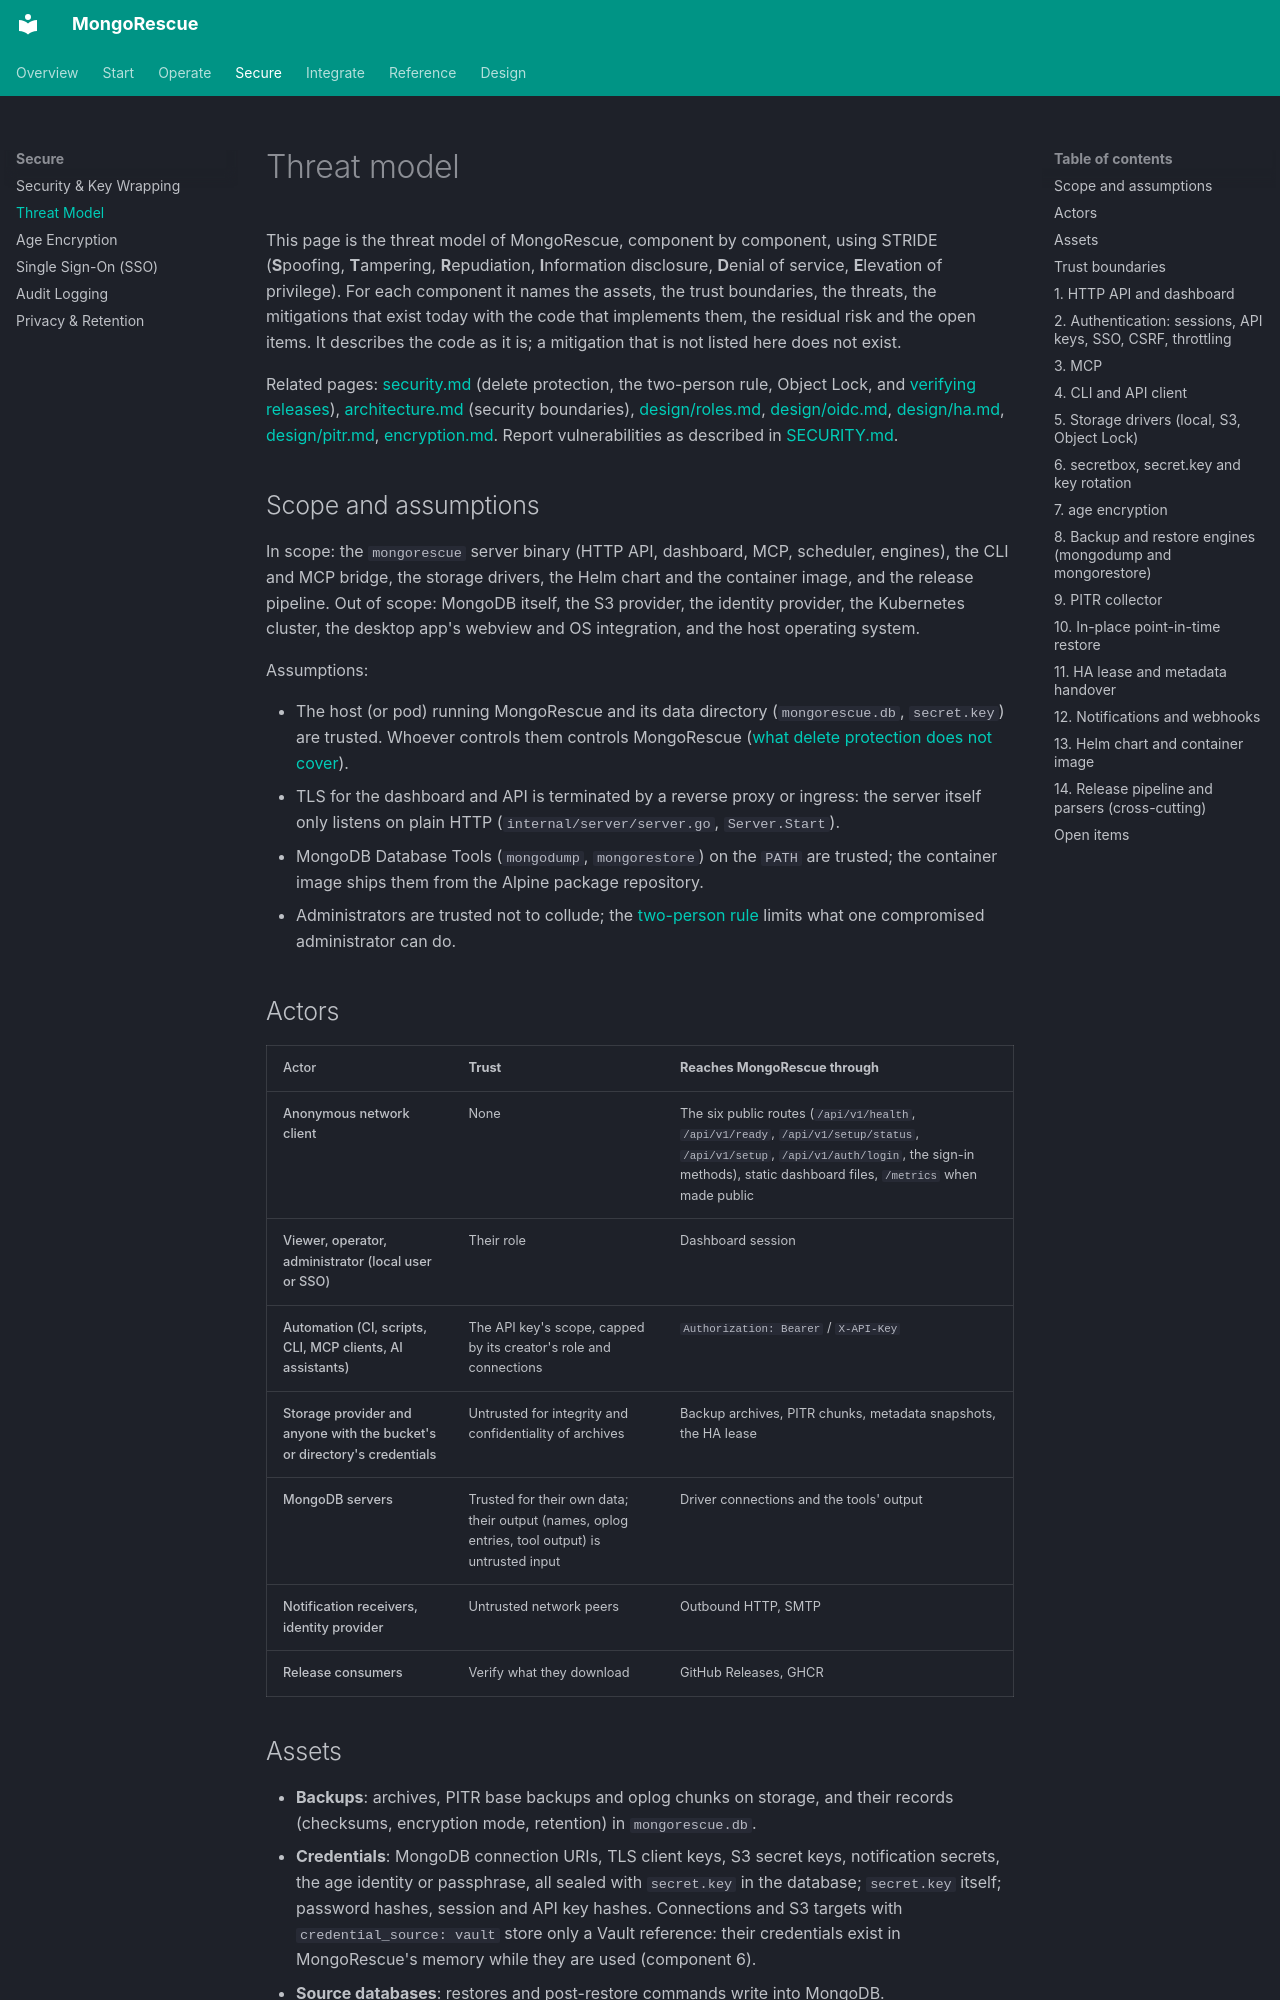

repository: YigitCittan/mongorescue · page: threat-model/index.html · generator: mkdocs

# Threat model

This page is the threat model of MongoRescue, component by component, using STRIDE (**S**poofing, **T**ampering, **R**epudiation, **I**nformation disclosure, **D**enial of service, **E**levation of privilege). For each component it names the assets, the trust boundaries, the threats, the mitigations that exist today with the code that implements them, the residual risk and the open items. It describes the code as it is; a mitigation that is not listed here does not exist.

Related pages: [security.md](security.md) (delete protection, the two-person rule, Object Lock, and [verifying releases](security.md#verifying-releases)), [architecture.md](architecture.md#security-boundaries) (security boundaries), [design/roles.md](design/roles.md), [design/oidc.md](design/oidc.md), [design/ha.md](design/ha.md), [design/pitr.md](design/pitr.md), [encryption.md](encryption.md). Report vulnerabilities as described in [SECURITY.md](https://github.com/YigitCittan/mongorescue/blob/main/SECURITY.md).

## Scope and assumptions

In scope: the `mongorescue` server binary (HTTP API, dashboard, MCP, scheduler, engines), the CLI and MCP bridge, the storage drivers, the Helm chart and the container image, and the release pipeline. Out of scope: MongoDB itself, the S3 provider, the identity provider, the Kubernetes cluster, the desktop app's webview and OS integration, and the host operating system.

Assumptions:

- The host (or pod) running MongoRescue and its data directory (`mongorescue.db`, `secret.key`) are trusted. Whoever controls them controls MongoRescue ([what delete protection does not cover](security.md#what-this-does-not-protect-against)).
- TLS for the dashboard and API is terminated by a reverse proxy or ingress: the server itself only listens on plain HTTP (`internal/server/server.go`, `Server.Start`).
- MongoDB Database Tools (`mongodump`, `mongorestore`) on the `PATH` are trusted; the container image ships them from the Alpine package repository.
- Administrators are trusted not to collude; the [two-person rule](security.md#the-two-person-rule) limits what one compromised administrator can do.

## Actors

| Actor | Trust | Reaches MongoRescue through |
| :--- | :--- | :--- |
| Anonymous network client | None | The six public routes (`/api/v1/health`, `/api/v1/ready`, `/api/v1/setup/status`, `/api/v1/setup`, `/api/v1/auth/login`, the sign-in methods), static dashboard files, `/metrics` when made public |
| Viewer, operator, administrator (local user or SSO) | Their role | Dashboard session |
| Automation (CI, scripts, CLI, MCP clients, AI assistants) | The API key's scope, capped by its creator's role and connections | `Authorization: Bearer` / `X-API-Key` |
| Storage provider and anyone with the bucket's or directory's credentials | Untrusted for integrity and confidentiality of archives | Backup archives, PITR chunks, metadata snapshots, the HA lease |
| MongoDB servers | Trusted for their own data; their output (names, oplog entries, tool output) is untrusted input | Driver connections and the tools' output |
| Notification receivers, identity provider | Untrusted network peers | Outbound HTTP, SMTP |
| Release consumers | Verify what they download | GitHub Releases, GHCR |

## Assets

- **Backups**: archives, PITR base backups and oplog chunks on storage, and their records (checksums, encryption mode, retention) in `mongorescue.db`.
- **Credentials**: MongoDB connection URIs, TLS client keys, S3 secret keys, notification secrets, the age identity or passphrase, all sealed with `secret.key` in the database; `secret.key` itself; password hashes, session and API key hashes. Connections and S3 targets with `credential_source: vault` store only a Vault reference: their credentials exist in MongoRescue's memory while they are used (component 6).
- **Source databases**: restores and post-restore commands write into MongoDB.
- **Control**: who can delete, restore in place, change retention, protections, users and keys.
- **Evidence**: the audit log and run logs.
- **Availability**: scheduled backups and PITR collection keep running.
